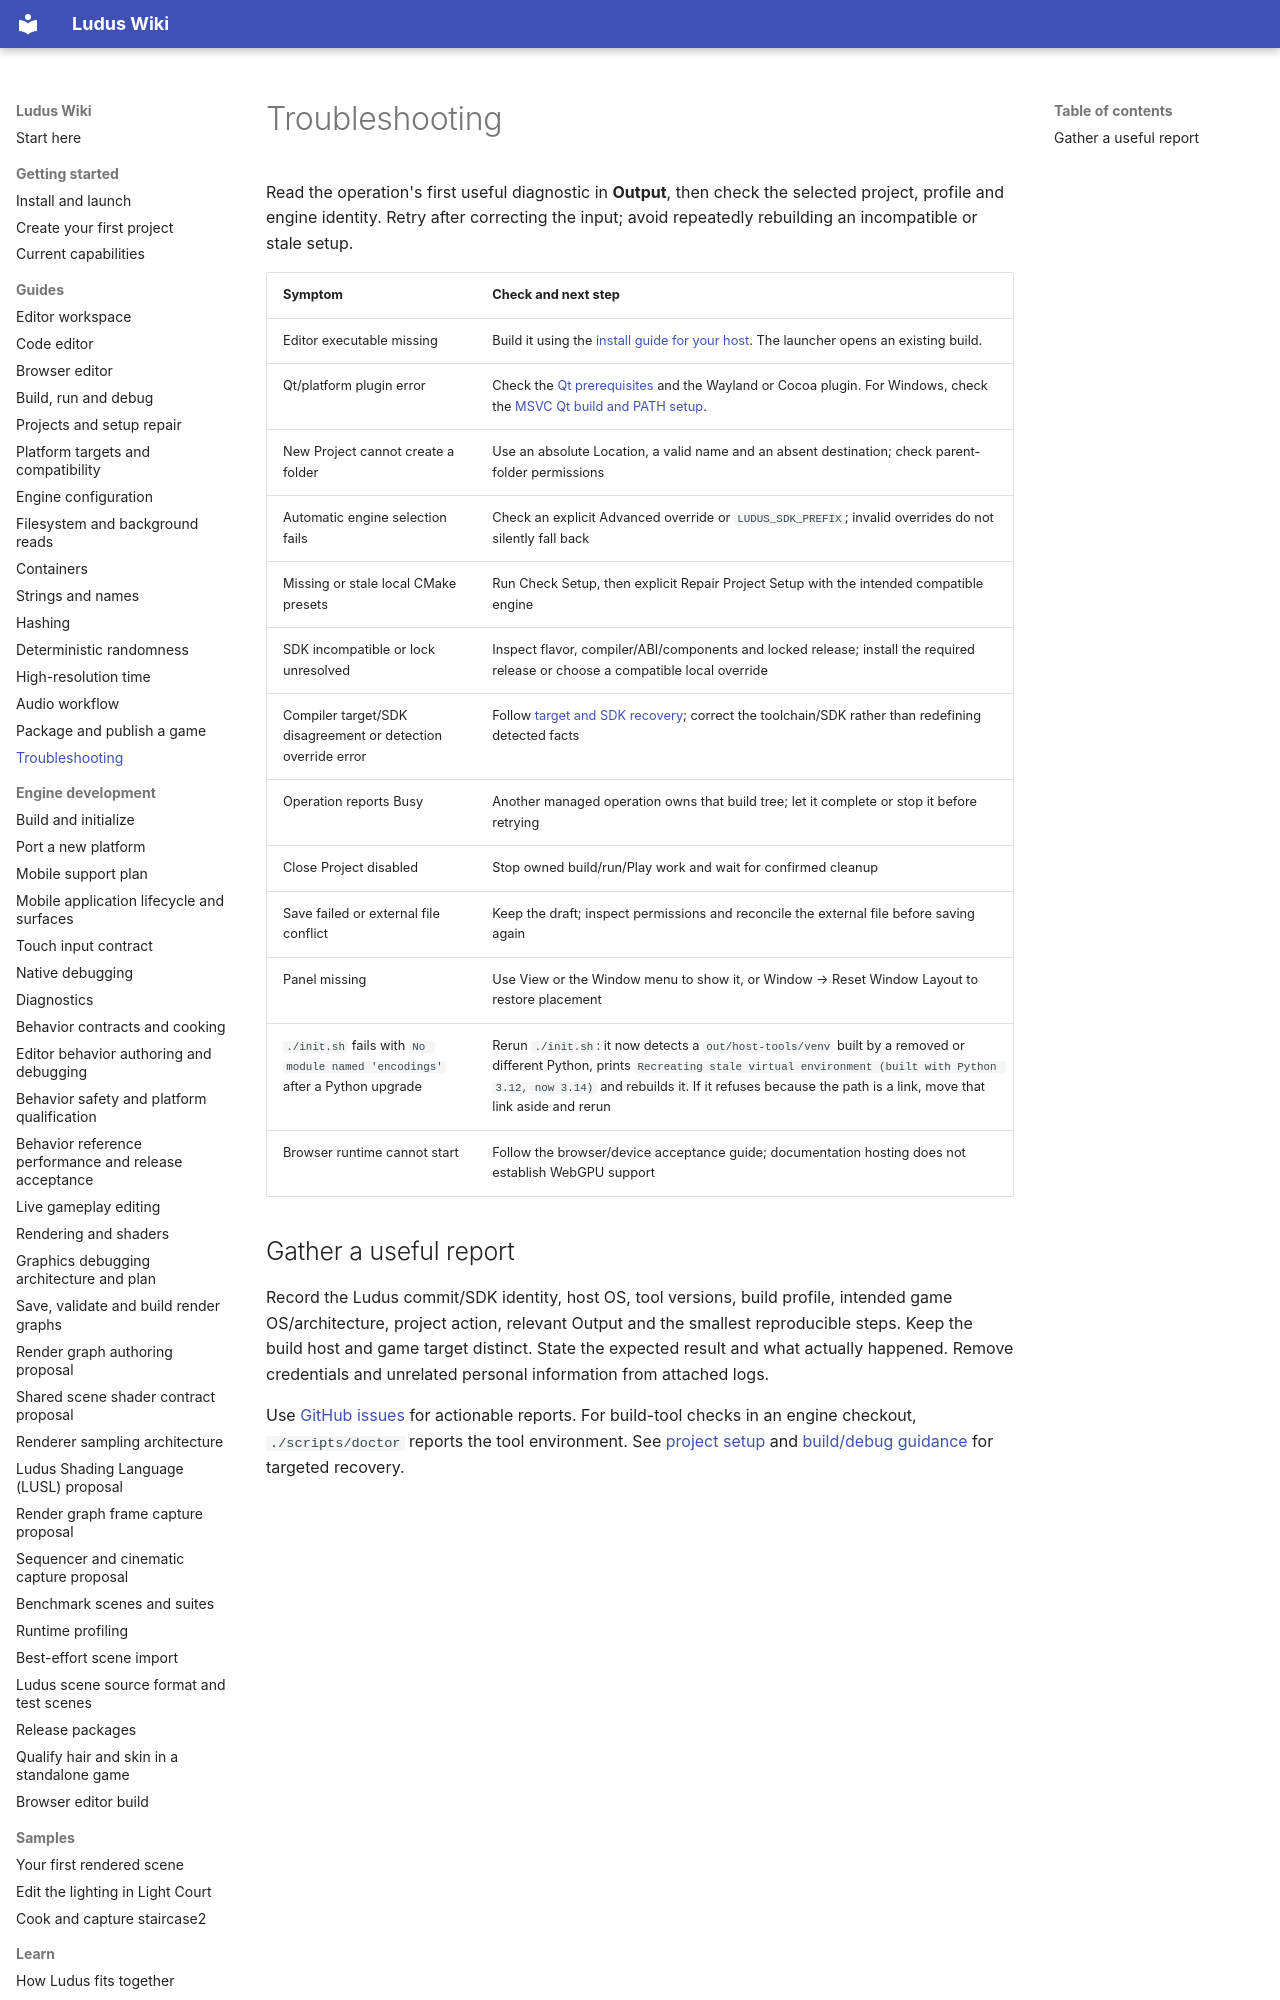

repository: The-Ludus-Project/Ludus · page: wiki/guides/troubleshooting/index.html · generator: mkdocs

# Troubleshooting

Read the operation's first useful diagnostic in **Output**, then check the
selected project, profile and engine identity. Retry after correcting the input;
avoid repeatedly rebuilding an incompatible or stale setup.

| Symptom | Check and next step |
| --- | --- |
| Editor executable missing | Build it using the [install guide for your host](../getting-started/install.md). The launcher opens an existing build. |
| Qt/platform plugin error | Check the [Qt prerequisites](../../development/editor-workspace.md#prerequisites-optional-editor-setup) and the Wayland or Cocoa plugin. For Windows, check the [MSVC Qt build and PATH setup](../../development/editor-workspace.md#windows-authoring-viewport). |
| New Project cannot create a folder | Use an absolute Location, a valid name and an absent destination; check parent-folder permissions |
| Automatic engine selection fails | Check an explicit Advanced override or `LUDUS_SDK_PREFIX`; invalid overrides do not silently fall back |
| Missing or stale local CMake presets | Run Check Setup, then explicit Repair Project Setup with the intended compatible engine |
| SDK incompatible or lock unresolved | Inspect flavor, compiler/ABI/components and locked release; install the required release or choose a compatible local override |
| Compiler target/SDK disagreement or detection override error | Follow [target and SDK recovery](platform-targets.md#recover-from-target-and-sdk-errors); correct the toolchain/SDK rather than redefining detected facts |
| Operation reports Busy | Another managed operation owns that build tree; let it complete or stop it before retrying |
| Close Project disabled | Stop owned build/run/Play work and wait for confirmed cleanup |
| Save failed or external file conflict | Keep the draft; inspect permissions and reconcile the external file before saving again |
| Panel missing | Use View or the Window menu to show it, or Window → Reset Window Layout to restore placement |
| `./init.sh` fails with `No module named 'encodings'` after a Python upgrade | Rerun `./init.sh`: it now detects a `out/host-tools/venv` built by a removed or different Python, prints `Recreating stale virtual environment (built with Python 3.12, now 3.14)` and rebuilds it. If it refuses because the path is a link, move that link aside and rerun |
| Browser runtime cannot start | Follow the browser/device acceptance guide; documentation hosting does not establish WebGPU support |
